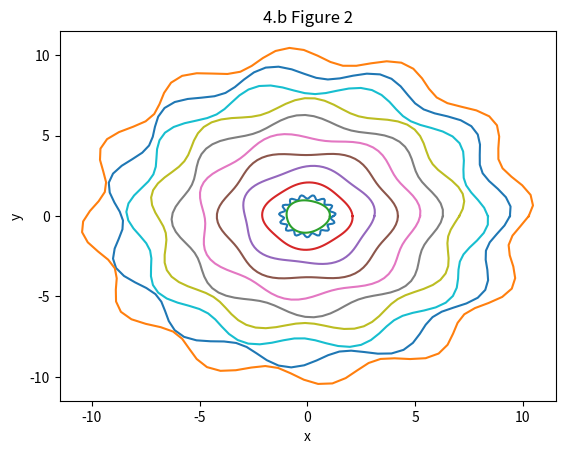

Recreate this plot in Python.
#!/usr/bin/env python
# coding: utf-8

# In[11]:


## Homework 2 Problem 4 Coding


# In[12]:


## Problem 4.a


# In[13]:


import math


# In[14]:


import numpy as np


# In[15]:


import matplotlib.pyplot as plt


# In[16]:


t = np.arange(0,np.pi+np.pi/100,np.pi/30)


# In[17]:


t


# In[18]:


y = np.array(np.cos(t))


# In[19]:


y


# In[20]:


t[0]


# In[21]:


y[0]


# In[22]:


n=30
sum=0
for i in range(0,n):
    sum=sum+(t[i]*y[i])
print("the sum is: S",sum)


# In[23]:


## Problem 4.b


# In[26]:


theta = np.linspace(0,2*np.pi,num=100)
R = 1.2
deltar = 0.1
f = 15
p = 0


# In[27]:


x=R*(1+deltar*np.sin(f*theta+p))*np.cos(theta)
y=R*(1+deltar*np.sin(f*theta+p))*np.sin(theta)


# In[32]:


plt.plot(x,y)
plt.xlabel('x')
plt.ylabel('y')
plt.title('4.b Figure 1')
plt.show()


# In[36]:


for i in range(0,11):
    R2=i
    deltar2=0.05
    f2=(2+i)
    p2=np.random.uniform(0,2)
    x2=R2*(1+deltar2*np.sin(f2*theta+p2))*np.cos(theta)
    y2=R2*(1+deltar2*np.sin(f2*theta+p2))*np.sin(theta)
    plt.plot(x2,y2)
    plt.xlabel('x')
    plt.ylabel('y')
    plt.title('4.b Figure 2')
plt.show()


# In[ ]:




